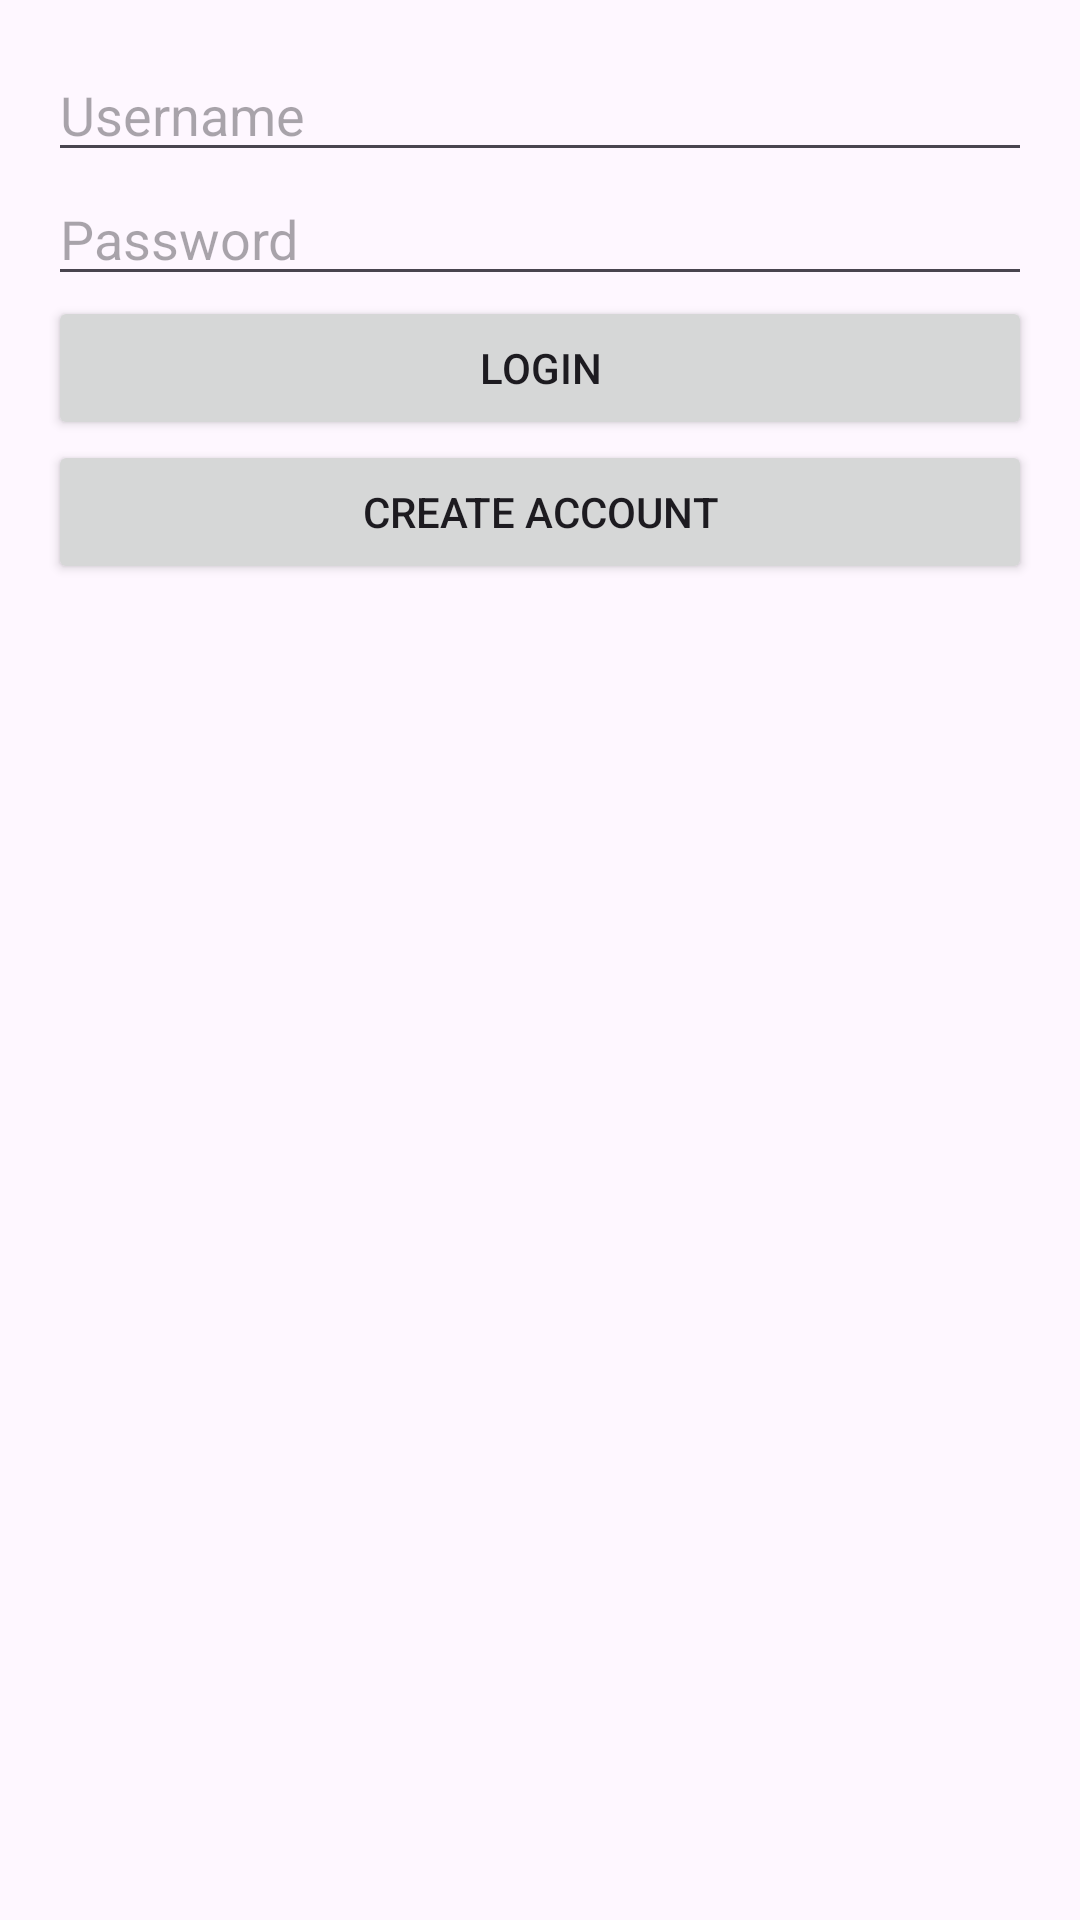

Android layout source for this screen:
<!-- AndroidManifest.xml: application theme Theme.MyPetHealthCompanion -->
<!-- res/layout/activity_login.xml -->
<?xml version="1.0" encoding="utf-8"?>
<LinearLayout xmlns:android="http://schemas.android.com/apk/res/android"
    android:layout_width="match_parent"
    android:layout_height="match_parent"
    android:orientation="vertical"
    android:padding="16dp">

    <EditText
        android:id="@+id/editTextUsername"
        android:layout_width="match_parent"
        android:layout_height="wrap_content"
        android:hint="Username" />

    <EditText
        android:id="@+id/editTextPassword"
        android:layout_width="match_parent"
        android:layout_height="wrap_content"
        android:hint="Password"
        android:inputType="textPassword" />

    <Button
        android:id="@+id/buttonLogin"
        android:layout_width="match_parent"
        android:layout_height="wrap_content"
        android:text="Login" />

    <Button
        android:id="@+id/buttonRegister"
        android:layout_width="match_parent"
        android:layout_height="wrap_content"
        android:onClick="navigateToRegistration"
        android:text="Create Account" />

</LinearLayout>
<!-- resources referenced by this layout -->
<resources>
  <style name="Theme.MyPetHealthCompanion" parent="Base.Theme.MyPetHealthCompanion" />
  <style name="Base.Theme.MyPetHealthCompanion" parent="Theme.Material3.DayNight">
          
          
      </style>
</resources>
